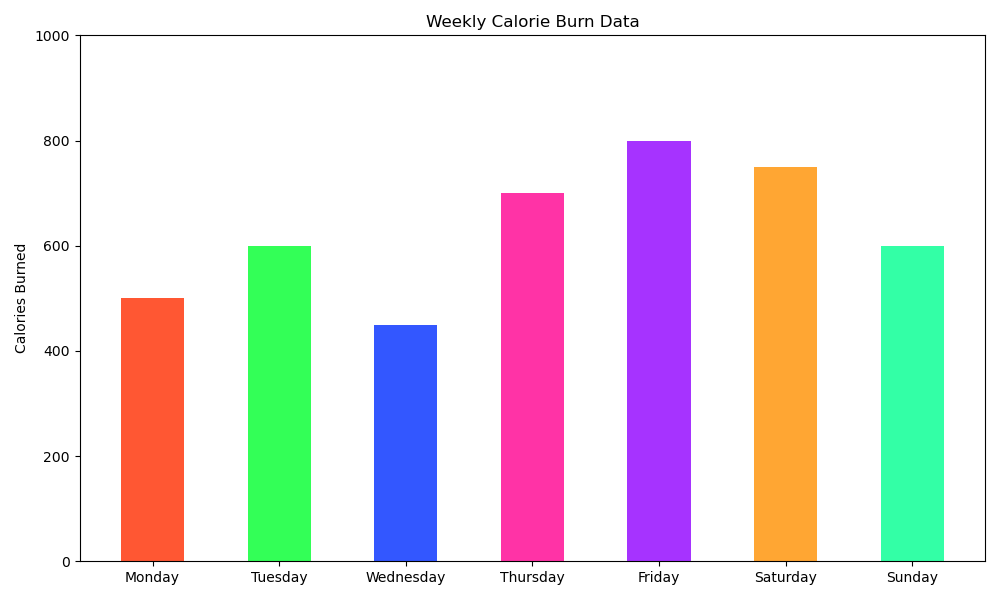

Source data for this figure (header and first rows):
Days, Calories Burned
Monday, 500
Tuesday, 600
Wednesday, 450
Thursday, 700
Friday, 800
Saturday, 750
Sunday, 600
